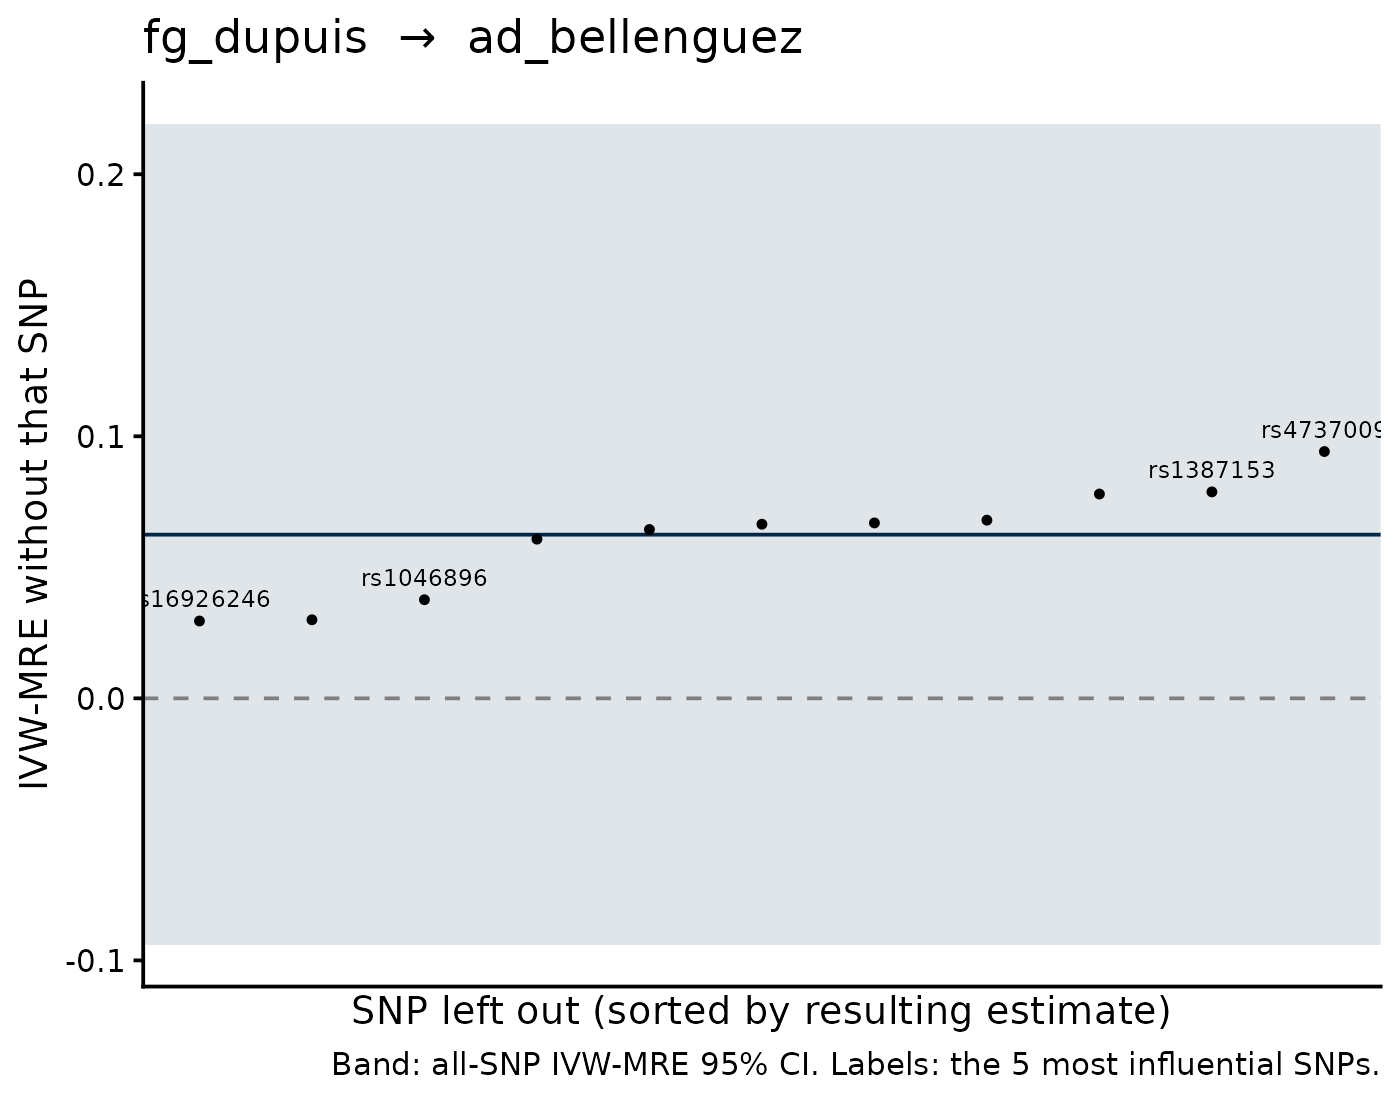

Data behind this chart, as committed beside it:
SNP, b_loo, se_loo, b_all, se_all, shift
rs16926246, 0.02951, 0.09891, 0.06247, 0.07998, -0.03295
rs1800562, 0.02998, 0.08368, 0.06247, 0.07998, -0.03248
rs4737009, 0.09418, 0.08212, 0.06247, 0.07998, 0.03172
rs1046896, 0.03763, 0.08448, 0.06247, 0.07998, -0.02483
rs1387153, 0.07879, 0.08222, 0.06247, 0.07998, 0.01632
rs855791, 0.07797, 0.08293, 0.06247, 0.07998, 0.0155
rs7998202, 0.06799, 0.08184, 0.06247, 0.07998, 0.005528
rs552976, 0.06694, 0.08314, 0.06247, 0.07998, 0.004471
rs2779116, 0.06645, 0.08178, 0.06247, 0.07998, 0.003982
rs6474359, 0.06442, 0.08181, 0.06247, 0.07998, 0.001959
rs1799884, 0.06075, 0.08349, 0.06247, 0.07998, -0.001712
